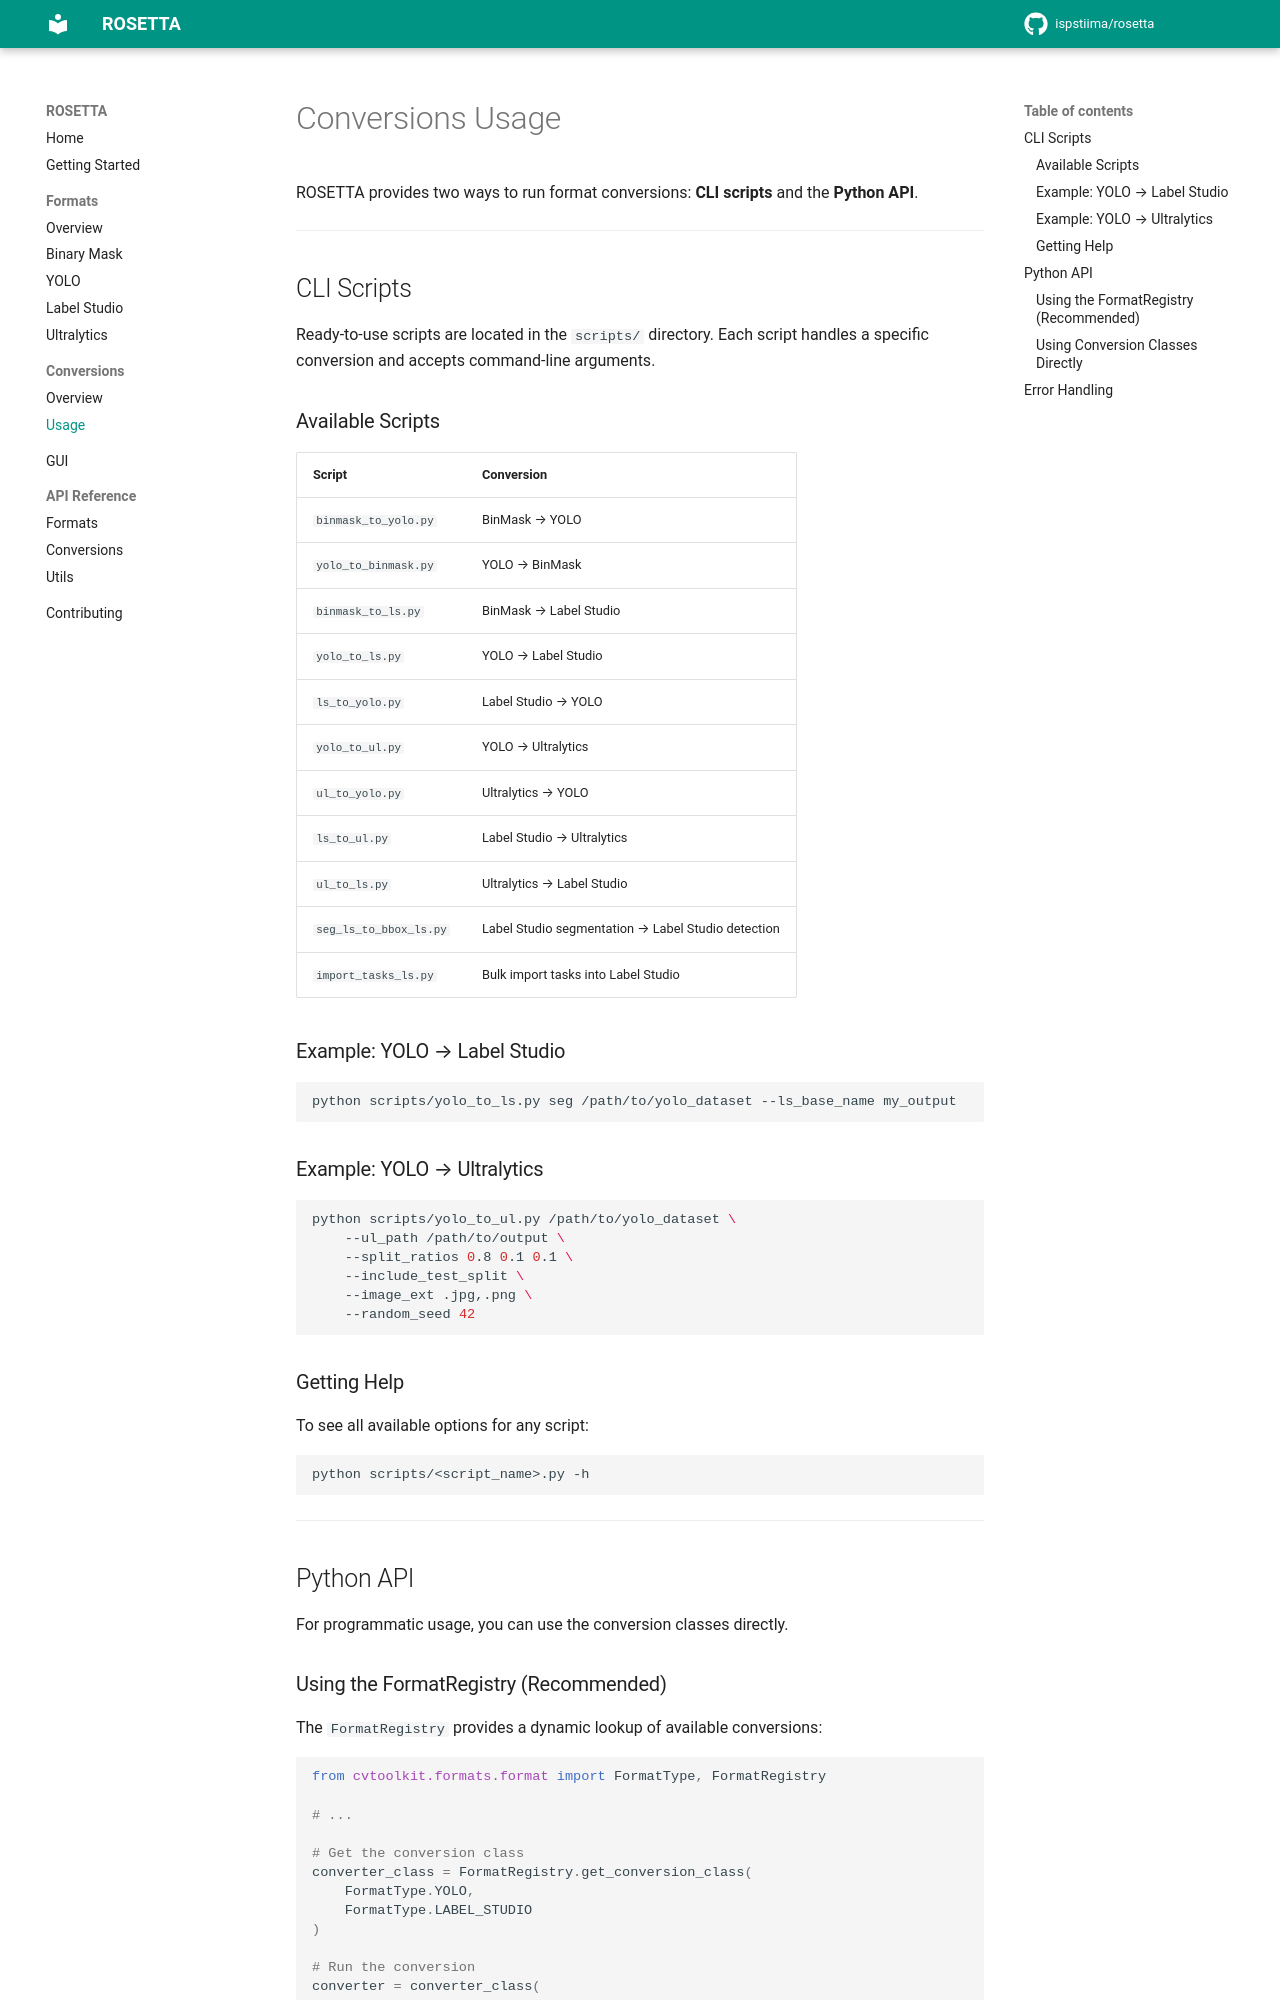

repository: ispstiima/AgribotTools · page: conversions/usage/index.html · generator: mkdocs

# Conversions Usage

ROSETTA provides two ways to run format conversions: **CLI scripts** and the **Python API**.

---

## CLI Scripts

Ready-to-use scripts are located in the `scripts/` directory. Each script handles a specific conversion and accepts command-line arguments.

### Available Scripts

| Script | Conversion |
|--------|-----------|
| `binmask_to_yolo.py` | BinMask → YOLO |
| `yolo_to_binmask.py` | YOLO → BinMask |
| `binmask_to_ls.py` | BinMask → Label Studio |
| `yolo_to_ls.py` | YOLO → Label Studio |
| `ls_to_yolo.py` | Label Studio → YOLO |
| `yolo_to_ul.py` | YOLO → Ultralytics |
| `ul_to_yolo.py` | Ultralytics → YOLO |
| `ls_to_ul.py` | Label Studio → Ultralytics |
| `ul_to_ls.py` | Ultralytics → Label Studio |
| `seg_ls_to_bbox_ls.py` | Label Studio segmentation → Label Studio detection |
| `import_tasks_ls.py` | Bulk import tasks into Label Studio |

### Example: YOLO → Label Studio

```bash
python scripts/yolo_to_ls.py seg /path/to/yolo_dataset --ls_base_name my_output
```

### Example: YOLO → Ultralytics

```bash
python scripts/yolo_to_ul.py /path/to/yolo_dataset \
    --ul_path /path/to/output \
    --split_ratios 0.8 0.1 0.1 \
    --include_test_split \
    --image_ext .jpg,.png \
    --random_seed 42
```

### Getting Help

To see all available options for any script:

```bash
python scripts/<script_name>.py -h
```

---

## Python API

For programmatic usage, you can use the conversion classes directly.

### Using the FormatRegistry (Recommended)

The `FormatRegistry` provides a dynamic lookup of available conversions:

```python
from cvtoolkit.formats.format import FormatType, FormatRegistry

# ...

# Get the conversion class
converter_class = FormatRegistry.get_conversion_class(
    FormatType.YOLO, 
    FormatType.LABEL_STUDIO
)

# Run the conversion
converter = converter_class(
    source_path="/path/to/yolo_dataset",
    target_path="/path/to/output"
)
result = converter.run()
print(f"Converted to: {result}")
```
